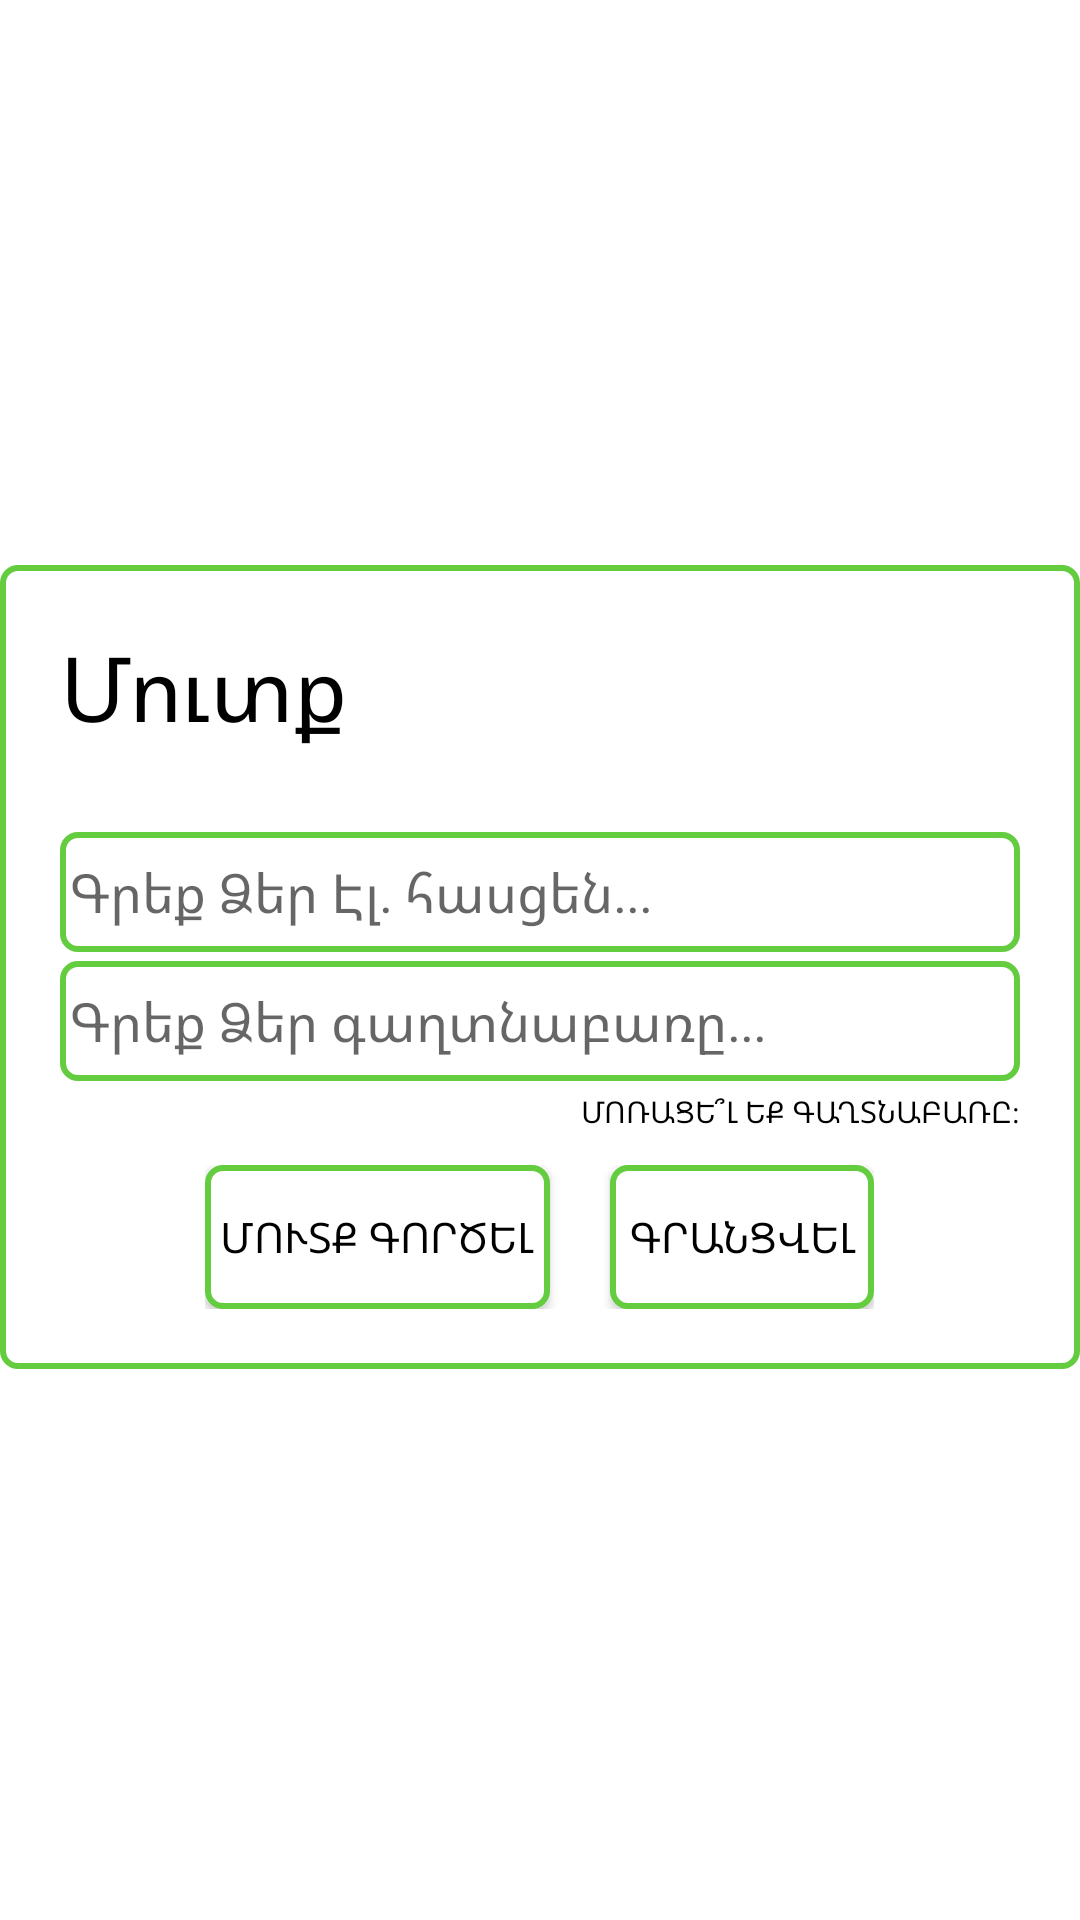

Android layout source for this screen:
<!-- AndroidManifest.xml: application theme AppTheme -->
<!-- res/layout/activity_login.xml -->
<?xml version="1.0" encoding="utf-8"?>
<LinearLayout xmlns:android="http://schemas.android.com/apk/res/android"
    xmlns:tools="http://schemas.android.com/tools"
    android:layout_width="match_parent"
    android:layout_height="match_parent"
    android:background="#fff"
    android:gravity="center"
    tools:context=".ui.account.authentication.LoginActivity">

    <ScrollView
        android:layout_width="match_parent"
        android:layout_height="wrap_content">

        <LinearLayout
            android:layout_width="match_parent"
            android:layout_height="wrap_content"
            android:layout_marginTop="5dp"
            android:background="@drawable/border_full_project"
            android:gravity="center"
            android:orientation="vertical"
            android:padding="20dp">

            <TextView
                android:id="@+id/textView3"
                android:layout_width="match_parent"
                android:layout_height="66dp"
                android:layout_marginBottom="3dp"
                android:fontFamily="@font/montaga"
                android:text="Մուտք"
                android:textAllCaps="false"
                android:textColor="#000000"
                android:textSize="30sp" />

            <EditText
                android:id="@+id/emailLog"
                android:layout_width="match_parent"
                android:layout_height="40dp"
                android:layout_marginBottom="3dp"
                android:background="@drawable/border_full_project"
                android:ems="10"
                android:fontFamily="@font/montaga"
                android:hint="Գրեք Ձեր Էլ․ հասցեն․․․"
                android:inputType="textPersonName"
                android:paddingLeft="3dp"
                android:textColor="#000000" />

            <EditText
                android:id="@+id/passwordLog"
                android:layout_width="match_parent"
                android:layout_height="40dp"
                android:layout_marginBottom="3dp"
                android:background="@drawable/border_full_project"
                android:ems="10"
                android:fontFamily="@font/montaga"
                android:hint="Գրեք Ձեր գաղտնաբառը․․․"
                android:inputType="textPassword"
                android:paddingLeft="3dp"
                android:textColor="#000000" />

            <Button
                android:layout_width="match_parent"
                android:layout_height="25dp"
                android:background="#00FFFFFF"
                android:fontFamily="@font/montaga"
                android:gravity="right"
                android:onClick="forgetPassword"
                android:text="Մոռացե՞լ եք գաղտնաբառը։"
                android:textColor="#000000"
                android:textSize="10sp" />

            <LinearLayout
                android:layout_width="wrap_content"
                android:layout_height="wrap_content"
                android:orientation="horizontal">

                <Button
                    android:layout_width="match_parent"
                    android:layout_height="wrap_content"
                    android:layout_marginEnd="10dp"
                    android:layout_marginRight="10dp"
                    android:background="@drawable/border_full_project"
                    android:fontFamily="@font/montaga"
                    android:onClick="signIn"
                    android:padding="5dp"
                    android:text="Մուտք գործել"
                    android:textColor="#000000" />

                <Button
                    android:id="@+id/signUp"
                    android:layout_width="match_parent"
                    android:layout_height="wrap_content"
                    android:layout_marginStart="10dp"
                    android:layout_marginLeft="10dp"
                    android:background="@drawable/border_full_project"
                    android:fontFamily="@font/montaga"
                    android:onClick="signUp"
                    android:text="Գրանցվել"
                    android:textColor="#000000" />
            </LinearLayout>
        </LinearLayout>
    </ScrollView>

</LinearLayout>
<!-- resources referenced by this layout -->
<resources>
  <!-- drawable border_full_project (drawable) -->
  <shape xmlns:android="http://schemas.android.com/apk/res/android"
      android:shape="rectangle" >
      <stroke
          android:width="2dp"
          android:color="#63CD3F" />
      <solid
          android:color="#fff"
          />
      <corners
          android:radius="5dp"/>
  
  </shape>
  <style name="AppTheme" parent="Theme.AppCompat.Light.DarkActionBar">
          <item name="colorPrimary">@color/colorPrimary</item>
          <item name="colorPrimaryDark">#000000</item>
          <item name="colorAccent">@color/colorAccent</item>
      </style>
  <color name="colorPrimary">#63CD3F</color>
  <color name="colorAccent">#2C2F32</color>
</resources>
